Image classification data set "bigChange" (Doris1039/SolarCell-defect-detect on GitHub). Class labels (7): break, cell faults, dark spot, finger interruptions, functional, material defect, microcrack.

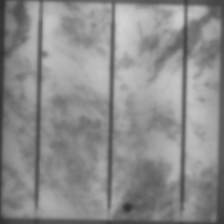
Label: dark spot

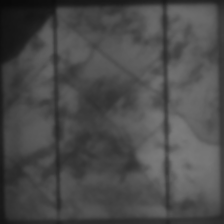
Label: break

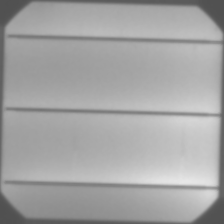
Label: functional

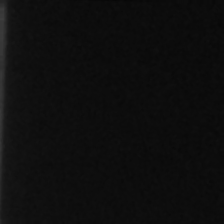
Label: cell faults

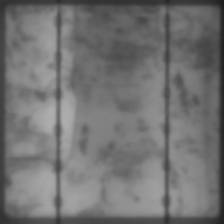
Label: microcrack

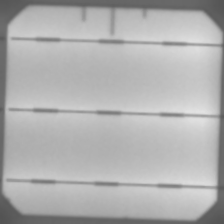
Label: finger interruptions
